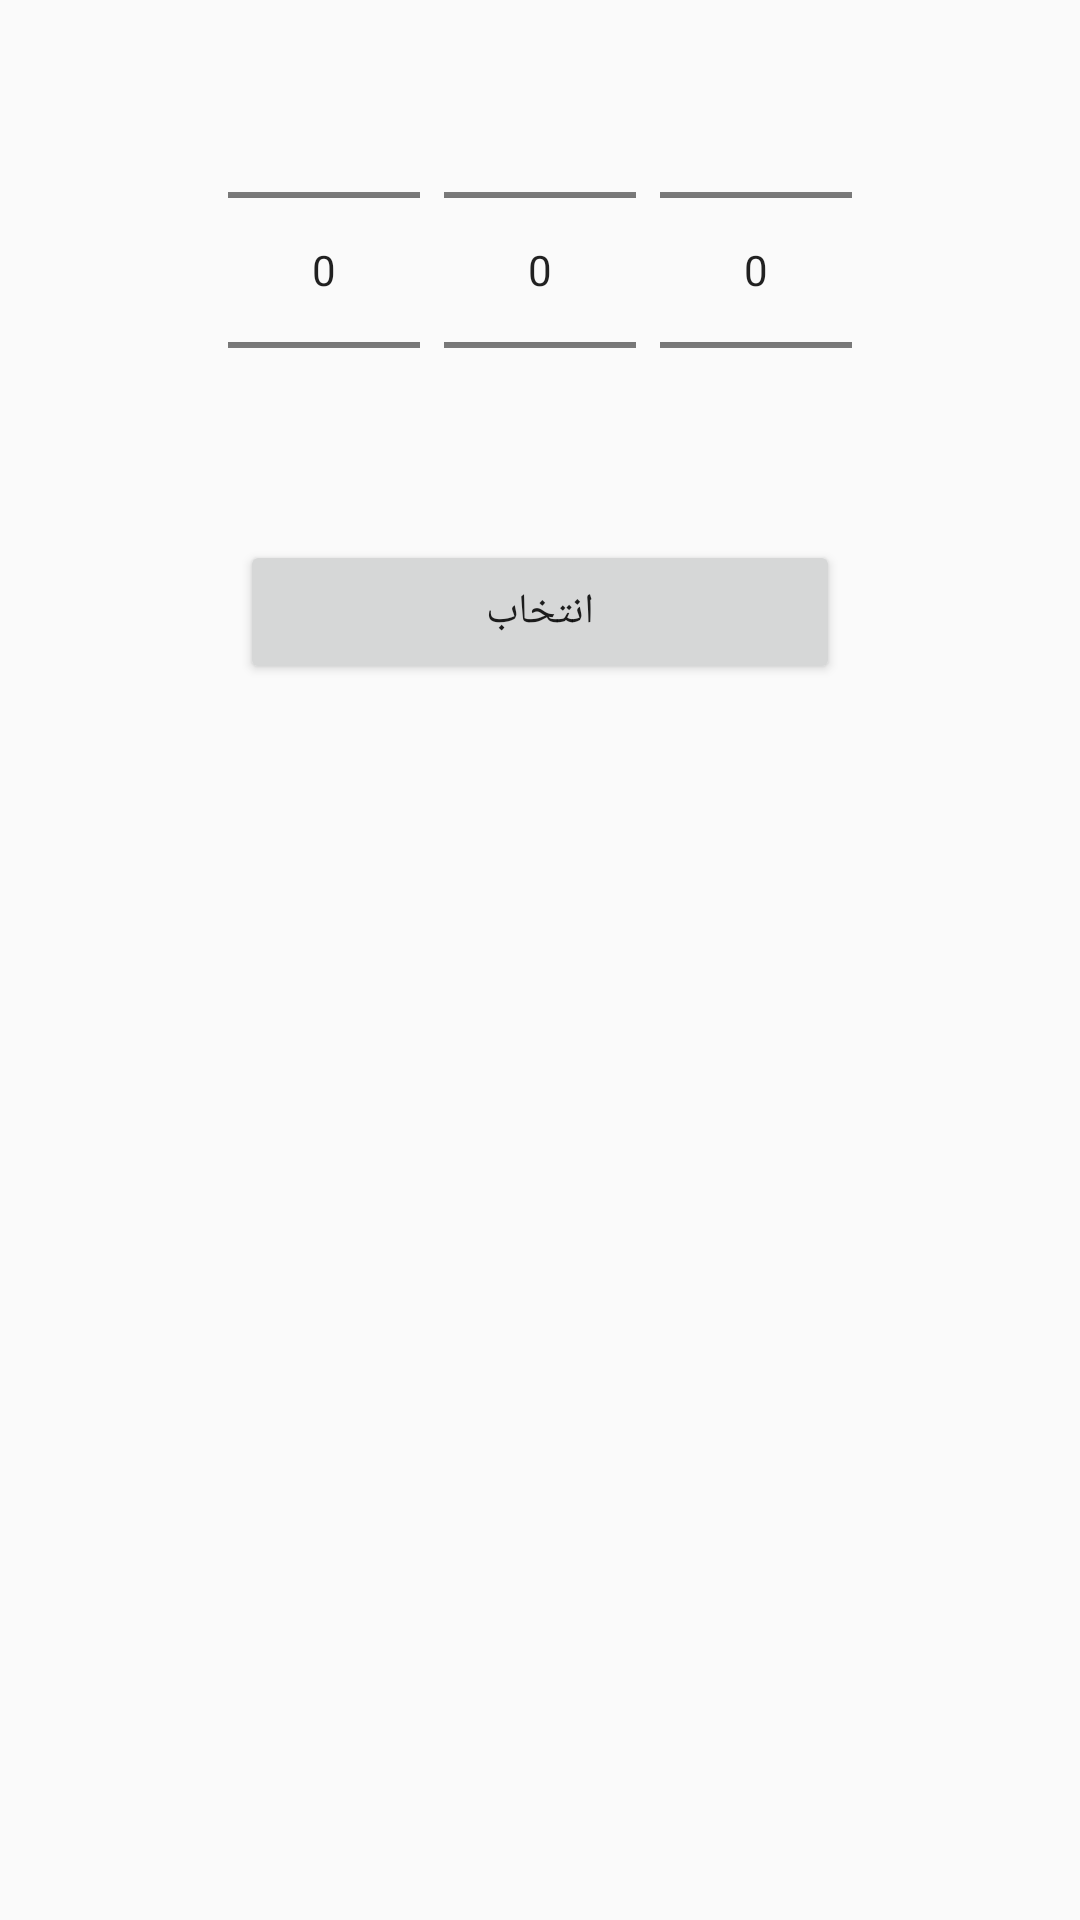

This screen was rendered from an Android layout file. Write that file and the resources it references.
<!-- AndroidManifest.xml: application theme AppTheme -->
<!-- res/layout/dialog_datepicker.xml -->
<?xml version="1.0" encoding="utf-8"?>
<RelativeLayout xmlns:android="http://schemas.android.com/apk/res/android"
    android:layout_width="match_parent"
    android:layout_height="match_parent"
    >
    <LinearLayout
        android:id="@+id/lyt_datepicker"
        android:layout_width="wrap_content"
        android:layout_height="wrap_content"
        android:orientation="horizontal"
        android:layout_centerHorizontal="true">


    <NumberPicker
        android:id="@+id/npk_datepicker_year"
        android:layout_width="wrap_content"
        android:layout_height="wrap_content"
        ></NumberPicker>
    <NumberPicker
        android:id="@+id/npk_datepicker_month"
        android:layout_width="wrap_content"
        android:layout_height="wrap_content"
        android:layout_marginLeft="@dimen/element_margin"
        ></NumberPicker>
    <NumberPicker
        android:id="@+id/npk_datepicker_day"
        android:layout_width="wrap_content"
        android:layout_height="wrap_content"
        android:layout_marginLeft="@dimen/element_margin"
        ></NumberPicker>

    </LinearLayout>
    <Button
        android:id="@+id/btn_datepicker_select"
        android:layout_width="200dp"
        android:layout_height="wrap_content"
        android:text="@string/action_select"
        android:layout_below="@+id/lyt_datepicker"
        android:layout_centerHorizontal="true"/>


</RelativeLayout>
<!-- resources referenced by this layout -->
<resources>
  <dimen name="element_margin">8dp</dimen>
  <string name="action_select"> انتخاب </string>
  <style name="AppTheme" parent="Theme.AppCompat.Light.NoActionBar">
          
          <item name="colorPrimary">#3F51B5</item>
          
          <item name="colorPrimaryDark">#303F9F</item>
          
          <item name="colorAccent">#FF4081</item>
      </style>
</resources>
